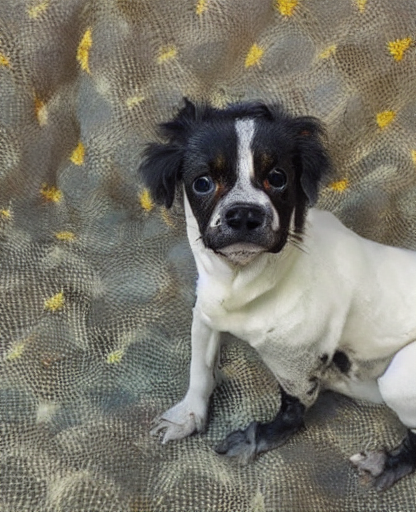
Generation parameters embedded in this image by AUTOMATIC1111 Stable Diffusion web UI or a fork of it (Forge, ...) (PNG 'parameters' text chunk):
papilon, small slender toy spaniel with erect ears and a black-spotted brown to white coat
Steps: 50, Sampler: DDIM, CFG scale: 2, Seed: 3607047242, Size: 422x512, Model hash: fe4efff1e1, Model: sd-v1-4, Clip skip: 2, Version: v1.7.0